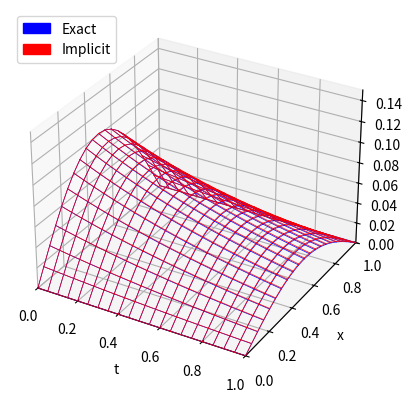

The matplotlib source for this figure:
# Implicit method to solve the heat equation

from mpl_toolkits.mplot3d import axes3d
import matplotlib.pyplot as pl
import numpy as np
import matplotlib.patches as mpatches

t0 = 0.0
t_final = 1.0
n_grid = 20
dt = t_final / n_grid
dx = 1.0 / n_grid
T = np.arange(t0, t_final+dt, dt)
X = np.arange(0, 1+dx, dx)
ax = pl.figure().add_subplot(111, projection='3d')
ax.set_xlabel('t')
ax.set_ylabel('x')
ax.set_zlabel('U')
ax.set_xlim([t0,t_final])
ax.set_ylim([0, 1])
Umax= .15
ax.set_zlim([0, Umax])

# Exact solution
def exact(t, x):
    return np.exp(-t)*np.sin(np.pi*x)/(np.pi*np.pi)
    
for t in T:
    for x in X:
        if t>t0:
            ax.plot([t-dt, t],[x, x],[exact(t-dt, x), exact(t, x)], 'b-', linewidth=0.5)
        if x>0.0:
            ax.plot([t, t],[x-dx, x],[exact(t, x-dx), exact(t,x)], 'b-', linewidth=0.5)

# Implicit method
r = dx/(dt*dt)/(np.pi*np.pi)
U = [[0.0 for _ in X] for _ in T]
A = [[0.0 for _ in X] for _ in X]
b = [0.0 for _ in X]
for i in range(len(X)):
    if i in [0, len(X)-1]:
        A[i][i] = 1.0
    else:
        A[i][i] = 1+2*r
        A[i][i-1] = -r
        A[i][i+1] = -r
for i in range(len(T)):
    if i==0:
        for j in range(len(X)):
            U[i][j] = exact(T[i], X[j])
            b[j] = U[i][j]
    else:
        b = np.linalg.lstsq(A, b)[0]
        b[0], b[-1] = 0.0, 0.0
        for j in range(len(X)):
            U[i][j] = b[j]

for i in range(len(T)):
    for j in range(len(X)):
        if i>0:
            ax.plot([T[i-1], T[i]],[X[j], X[j]],[U[i-1][j], U[i][j]], 'r-', linewidth=0.5)
        if j>0:
            ax.plot([T[i], T[i]],[X[j-1], X[j]],[U[i][j-1], U[i][j]], 'r-', linewidth=0.5)

bluePatch = mpatches.Patch(color='blue', label='Exact')
redPatch = mpatches.Patch(color='red', label='Implicit')
pl.legend(handles = [bluePatch, redPatch], loc=2)

pl.show()